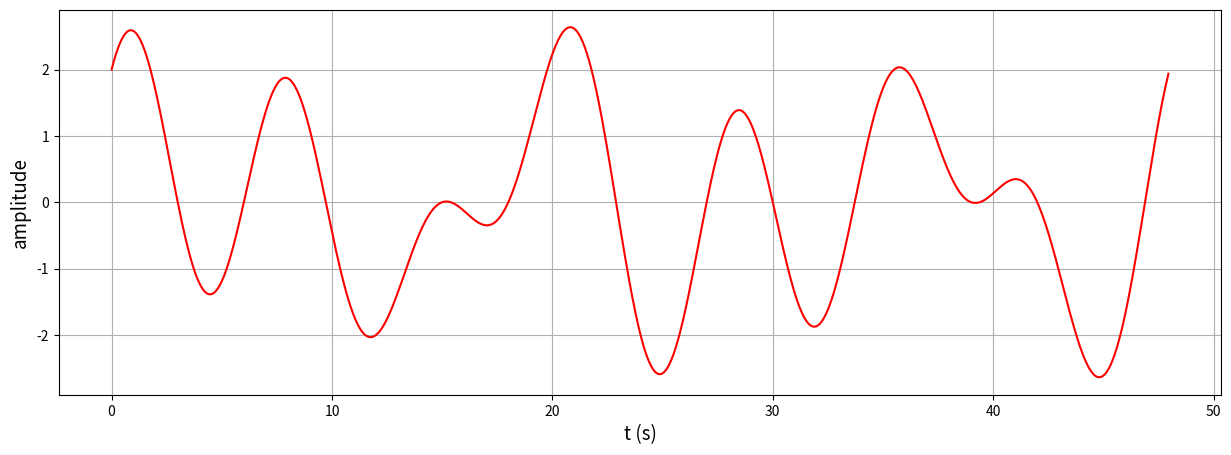
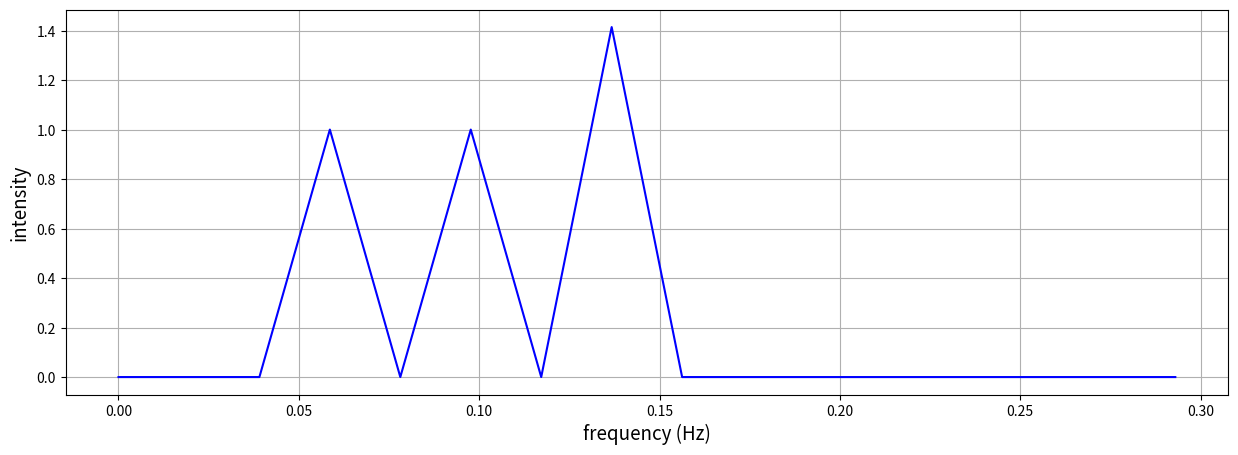

These charts were generated, in order, by the following Python code:
from scipy.fft import fft, ifft, fftfreq, ifft
import numpy as np
import matplotlib.pyplot as plt

n=1024
noise = np.random.normal(0,0.0001,n)
dt = 0.05
t = np.linspace(0, 48, n, endpoint=False)
y = np.sin(2*np.pi*(3/48)*t) + np.cos(2*np.pi*(5/48)*t) + np.sin(2*np.pi*(7/48)*t) + np.cos(2*np.pi*(7/48)*t) + noise


#original figure
plt.figure(figsize=(15,5), dpi=72)
plt.plot(t, y, linestyle='-', color='red')
plt.grid()
plt.xlabel('t (s)', fontsize=13.5)
plt.ylabel('amplitude', fontsize=13.5)
plt.show()


#figure after Fourier Transform
plt.figure(figsize=(15,5), dpi=72)
yf = fft(y)
xf = fftfreq(n, dt)
plt.plot(xf[:n//64], 2/n*np.abs(yf[:n//64]), linestyle='-', color='blue')
plt.grid()
plt.xlabel('frequency (Hz)', fontsize=13.5)
plt.ylabel('intensity', fontsize=13.5)
plt.show()
